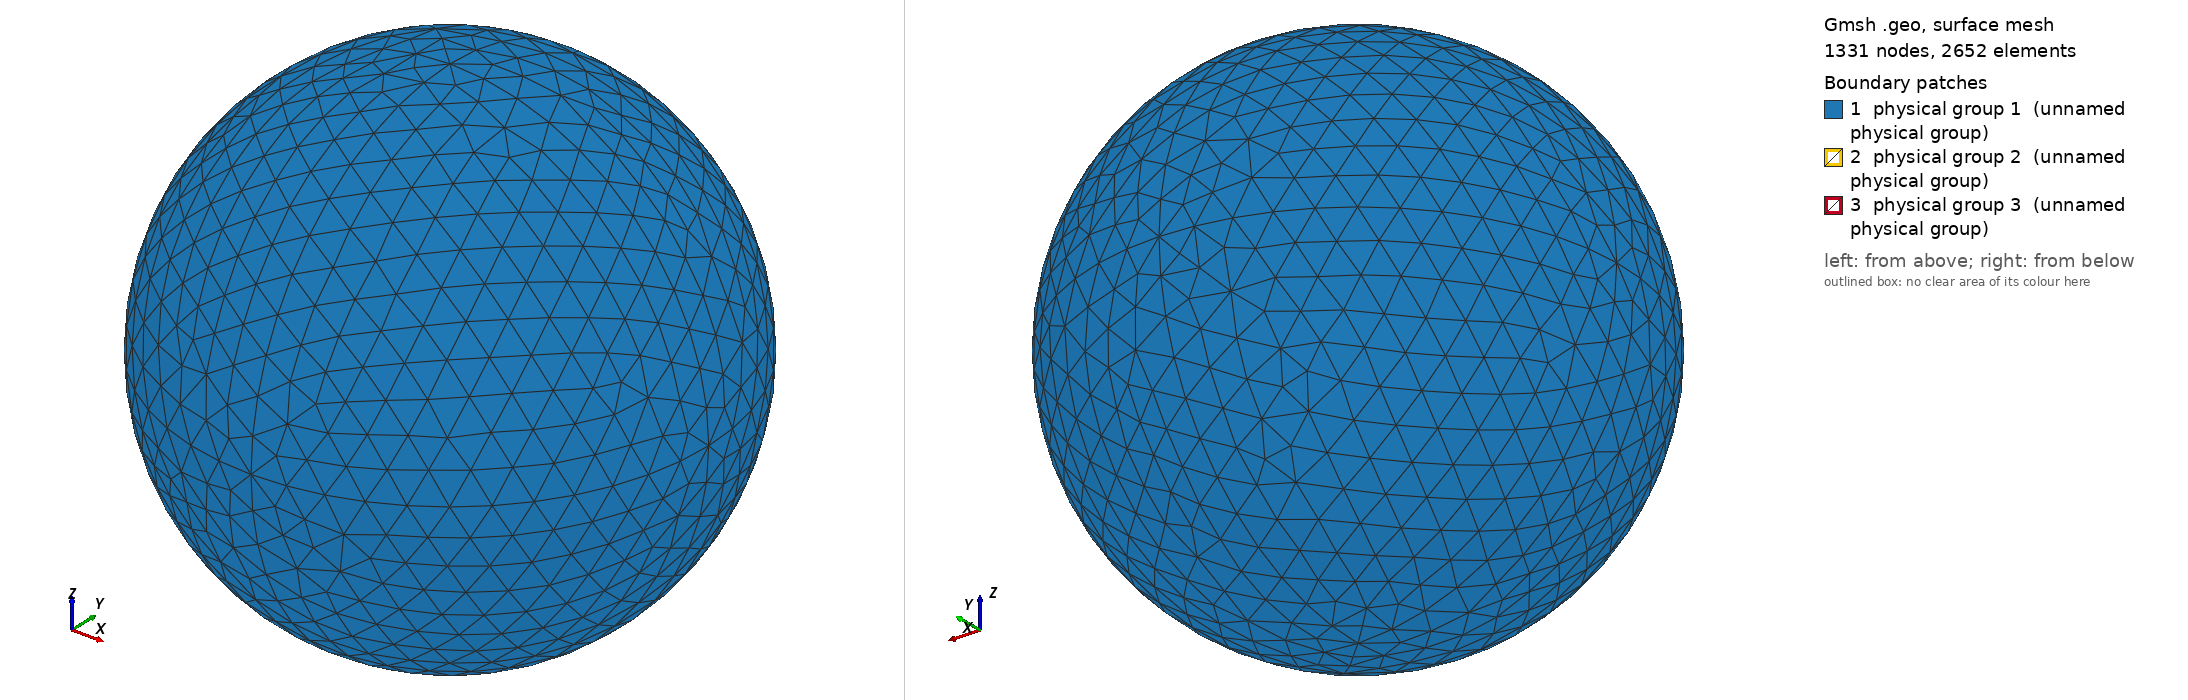

Gmsh geometry script, surface-meshed: 1331 nodes, 2652 surface elements. Boundary patches (legend numbers): 1 physical group 1 (unnamed physical group), 2 physical group 2 (unnamed physical group), 3 physical group 3 (unnamed physical group). Left view from above one corner, right view from below the opposite corner. Legend entries are the model's physical surfaces. The drawing asked Gmsh for element sizes between 1% and 20% of the model's largest extent; the script's own settings can give other sizes.

=== sphere_1.00R_562.50K.geo (drawn) ===
// I usually do steps 1-2 in a text editor, steps 3-11 in the Gmsh GUI.

// STEP 1: SET VARIABLES

debye = 0.005176;
r = 1.00*debye;
R = r+10*debye;  // Outer radius
Res = 1.5*debye; // Resolution on outer boundary
res = r/5;       // Resolution on inner boundary

// STEP 2: PLACE POINTS (0D ENTITIES)

// Center
Point(1) = {0, 0, 0, Res};

// Outer boundary
Point(2) = {R, 0, 0, Res};
Point(3) = {0, R, 0, Res};
Point(4) = {0, 0, R, Res};
Point(5) = {-R, 0, 0, Res};
Point(6) = {0, -R, 0, Res};
Point(7) = {0, 0, -R, Res};

// Inner boundary
Point(8) = {r, 0, 0, res};
Point(9) = {0, r, 0, res};
Point(10) = {0, 0, r, res};
Point(11) = {-r, 0, 0, res};
Point(12) = {0, -r, 0, res};
Point(13) = {0, 0, -r, res};

// STEP 3: CONNECT POINTS TO LINES AND ARCS (1D ENTITIES)

Circle(1) = {5, 1, 4};
Circle(2) = {4, 1, 2};
Circle(3) = {2, 1, 7};
Circle(4) = {7, 1, 5};
Circle(5) = {4, 1, 3};
Circle(6) = {3, 1, 7};
Circle(7) = {7, 1, 6};
Circle(8) = {6, 1, 4};
Circle(9) = {5, 1, 3};
Circle(10) = {3, 1, 2};
Circle(11) = {2, 1, 6};
Circle(12) = {6, 1, 5};
Circle(13) = {11, 1, 10};
Circle(14) = {10, 1, 8};
Circle(15) = {8, 1, 13};
Circle(16) = {13, 1, 11};
Circle(17) = {11, 1, 9};
Circle(18) = {9, 1, 8};
Circle(19) = {8, 1, 12};
Circle(20) = {12, 1, 11};
Circle(21) = {10, 1, 9};
Circle(22) = {9, 1, 13};
Circle(23) = {13, 1, 12};
Circle(24) = {12, 1, 10};

// STEP 4: FILL PLANE AND CURVED SURFACES (2D ENTITIES) BETWEEN LINES AND ARCS

Line Loop(1) = {9, -5, -1};
Surface(1) = {1};
Line Loop(2) = {5, 10, -2};
Surface(2) = {2};
Line Loop(3) = {10, 3, -6};
Surface(3) = {3};
Line Loop(4) = {4, 9, 6};
Surface(4) = {4};
Line Loop(5) = {12, 1, -8};
Surface(5) = {5};
Line Loop(6) = {8, 2, 11};
Surface(6) = {6};
Line Loop(7) = {11, -7, -3};
Surface(7) = {7};
Line Loop(8) = {7, 12, -4};
Surface(8) = {8};
Line Loop(9) = {21, 18, -14};
Surface(9) = {9};
Line Loop(10) = {18, 15, -22};
Surface(10) = {10};
Line Loop(11) = {22, 16, 17};
Surface(11) = {11};
Line Loop(12) = {17, -21, -13};
Surface(12) = {12};
Line Loop(13) = {24, 14, 19};
Surface(13) = {13};
Line Loop(14) = {19, -23, -15};
Surface(14) = {14};
Line Loop(15) = {16, -20, -23};
Surface(15) = {15};
Line Loop(16) = {20, 13, -24};
Surface(16) = {16};

// STEP 5: FILL VOLUME (3D ENTITY) BETWEEN SURFACES

Surface Loop(1) = {2, 1, 4, 8, 7, 6, 5, 3};
Surface Loop(2) = {9, 12, 11, 10, 14, 13, 16, 15};
Volume(1) = {1, 2};

// STEP 6: CREATE PHYSICAL GROUPS OF SURFACES

// Outer surface
Physical Surface(1) = {1, 2, 3, 4, 5, 7, 8, 6};

// Top segment of inner surface
Physical Surface(2) = {9, 12, 11, 10};

// Bottom segment of inner surface
Physical Surface(3) = {13, 14, 15, 16};

// STEP 7: CREATE A PHYSICAL GROUP FOR THE VOLUME

Physical Volume(4) = {1};

// STEP 8: GENERATE 2D AND 3D MESH

// Make sure both checkboxes starting with "Optimize quality of tetrahedra..."
// is activated in Tools -> Options -> Mesh -> Advanced -> Optimize with
// NetGen... is activated

// STEP 10: INSPECT QUALITY

// Tools -> Statistics -> Mesh

// Number of tetrahedra indicate computational cost of Poisson solver.

// Thin/sliver cells lead to less accurate solutions and slower convergence.
// Gmsh reports the quality factor Gamma, which indicate how regular the cells
// are. A cell with Gamma=1 is perfectly equilateral, whereas a cell with
// Gamma=0 is degenerate and will break the simulation (other tools may use
// other definitions of the quality factor). Click Update to compute the Gamma
// value for all cells. The range and average will be shown in the text box,
// and a X-Y plot of the distribution can be shown. The higher the average, the
// better. If Gamma is practically zero (1e-15) it indicates an error in the
// geometry, for instance duplicate points. For simple geometries the minimum
// Gamma is usually above 0.3, but for more difficult geometries it can be less
// than 0.05. This makes the simulation more difficult, and at some point Gamma
// may be so small the simulation breaks. NetGen optimization is important for
// good quality tetrahedra.

// STEP 11: SAVE MESH TO *.msh

// STEP 12: CONVERT MESH TO *.topo FOR USE WITH PTETRA

// 1. Place a symlink to msh2topo in the Geometry folder
// 2. Copy msh2topo.dat to the Geometry folder
// 3. Enter the filename of the msh-file in msh2topo.dat
// 4. Run msh2topo.dat
// 5. Rename msh2topo.out to *.topo
